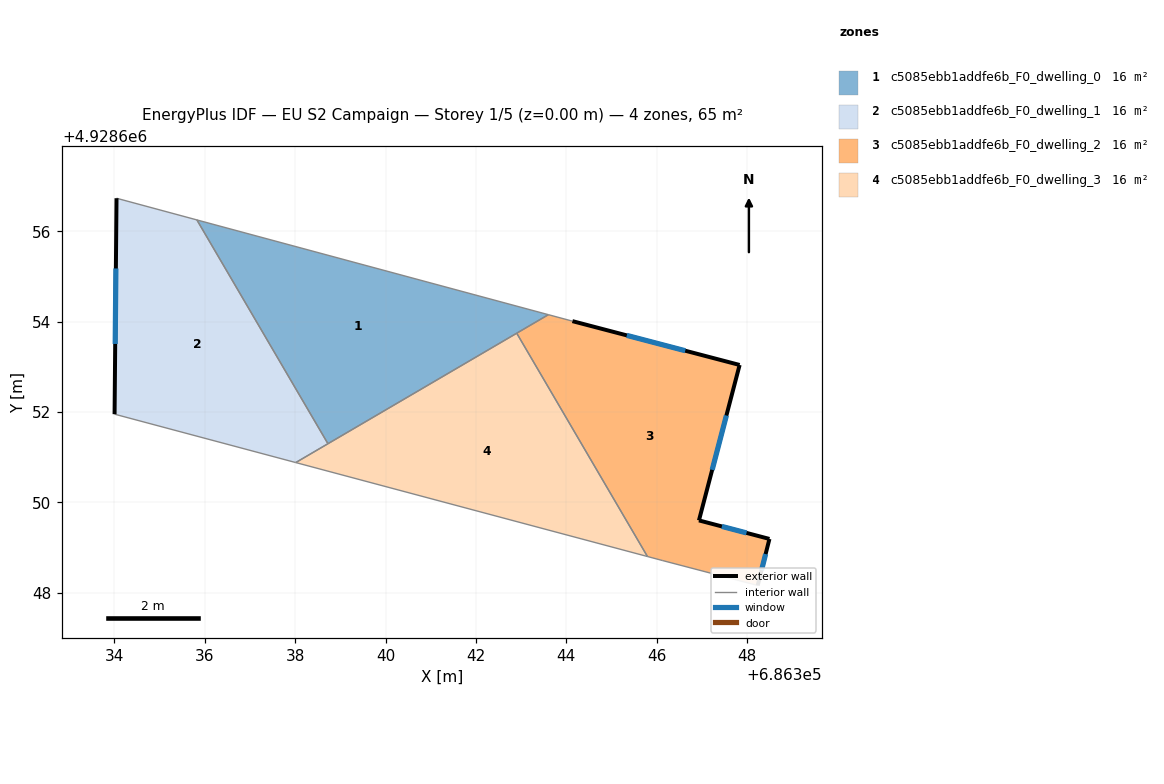
=== STOREY PLAN SPEC (per zone: floor XY polygon, exterior-wall plan segments, windows/doors) ===
zone 1: c5085ebb1addfe6b_F0_dwelling_0  (16.2 m²)
  floor: (686343.60, 4928654.15) (686335.82, 4928656.25) (686338.72, 4928651.30)
  interior walls: 4
zone 2: c5085ebb1addfe6b_F0_dwelling_1  (16.2 m²)
  floor: (686338.72, 4928651.30) (686335.82, 4928656.25) (686334.05, 4928656.73) (686334.00, 4928651.95) (686338.01, 4928650.88)
  exterior wall: (686334.00, 4928651.95) – (686334.05, 4928656.73)  [4.8 m]
    window: (686334.02, 4928653.51) – (686334.03, 4928655.18)  [1.8 m²]
  interior walls: 4
zone 3: c5085ebb1addfe6b_F0_dwelling_2  (16.2 m²)
  floor: (686348.24, 4928648.16) (686348.50, 4928649.19) (686346.94, 4928649.60) (686347.84, 4928653.04) (686344.14, 4928654.01) (686343.60, 4928654.15) (686342.90, 4928653.74) (686345.80, 4928648.80) (686346.14, 4928648.71)
  exterior wall: (686348.50, 4928649.19) – (686348.24, 4928648.16)  [1.1 m]
    window: (686348.41, 4928648.86) – (686348.32, 4928648.50)  [0.4 m²]
  exterior wall: (686344.14, 4928654.01) – (686347.84, 4928653.04)  [3.8 m]
    window: (686345.34, 4928653.70) – (686346.63, 4928653.36)  [1.4 m²]
  exterior wall: (686347.84, 4928653.04) – (686346.94, 4928649.60)  [3.6 m]
    window: (686347.54, 4928651.92) – (686347.23, 4928650.72)  [1.3 m²]
  exterior wall: (686346.94, 4928649.60) – (686348.50, 4928649.19)  [1.6 m]
    window: (686347.44, 4928649.47) – (686347.99, 4928649.32)  [0.6 m²]
  interior walls: 5
zone 4: c5085ebb1addfe6b_F0_dwelling_3  (16.2 m²)
  floor: (686345.80, 4928648.80) (686342.90, 4928653.74) (686338.01, 4928650.88)
  interior walls: 4

=== DERIVED (storey summary) ===
Building: EU S2 Campaign
Storey: 1 of 5  (floor level z = 0.00 m)
Storey gross floor area: 64.9 m²
Zones on this storey: 4
  - c5085ebb1addfe6b_F0_dwelling_0: floor 16.2 m²
  - c5085ebb1addfe6b_F0_dwelling_1: floor 16.2 m²; exterior wall 4.8 m (14.3 m²); 1 window(s) 1.8 m²; WWR 12.2%
  - c5085ebb1addfe6b_F0_dwelling_2: floor 16.2 m²; exterior wall 10.1 m (30.2 m²); 4 window(s) 3.7 m²; WWR 12.2%
  - c5085ebb1addfe6b_F0_dwelling_3: floor 16.2 m²
Zone adjacency (shared interzone walls):
  - c5085ebb1addfe6b_F0_dwelling_0 ↔ c5085ebb1addfe6b_F0_dwelling_1
  - c5085ebb1addfe6b_F0_dwelling_0 ↔ c5085ebb1addfe6b_F0_dwelling_2
  - c5085ebb1addfe6b_F0_dwelling_0 ↔ c5085ebb1addfe6b_F0_dwelling_3
  - c5085ebb1addfe6b_F0_dwelling_1 ↔ c5085ebb1addfe6b_F0_dwelling_3
  - c5085ebb1addfe6b_F0_dwelling_2 ↔ c5085ebb1addfe6b_F0_dwelling_3